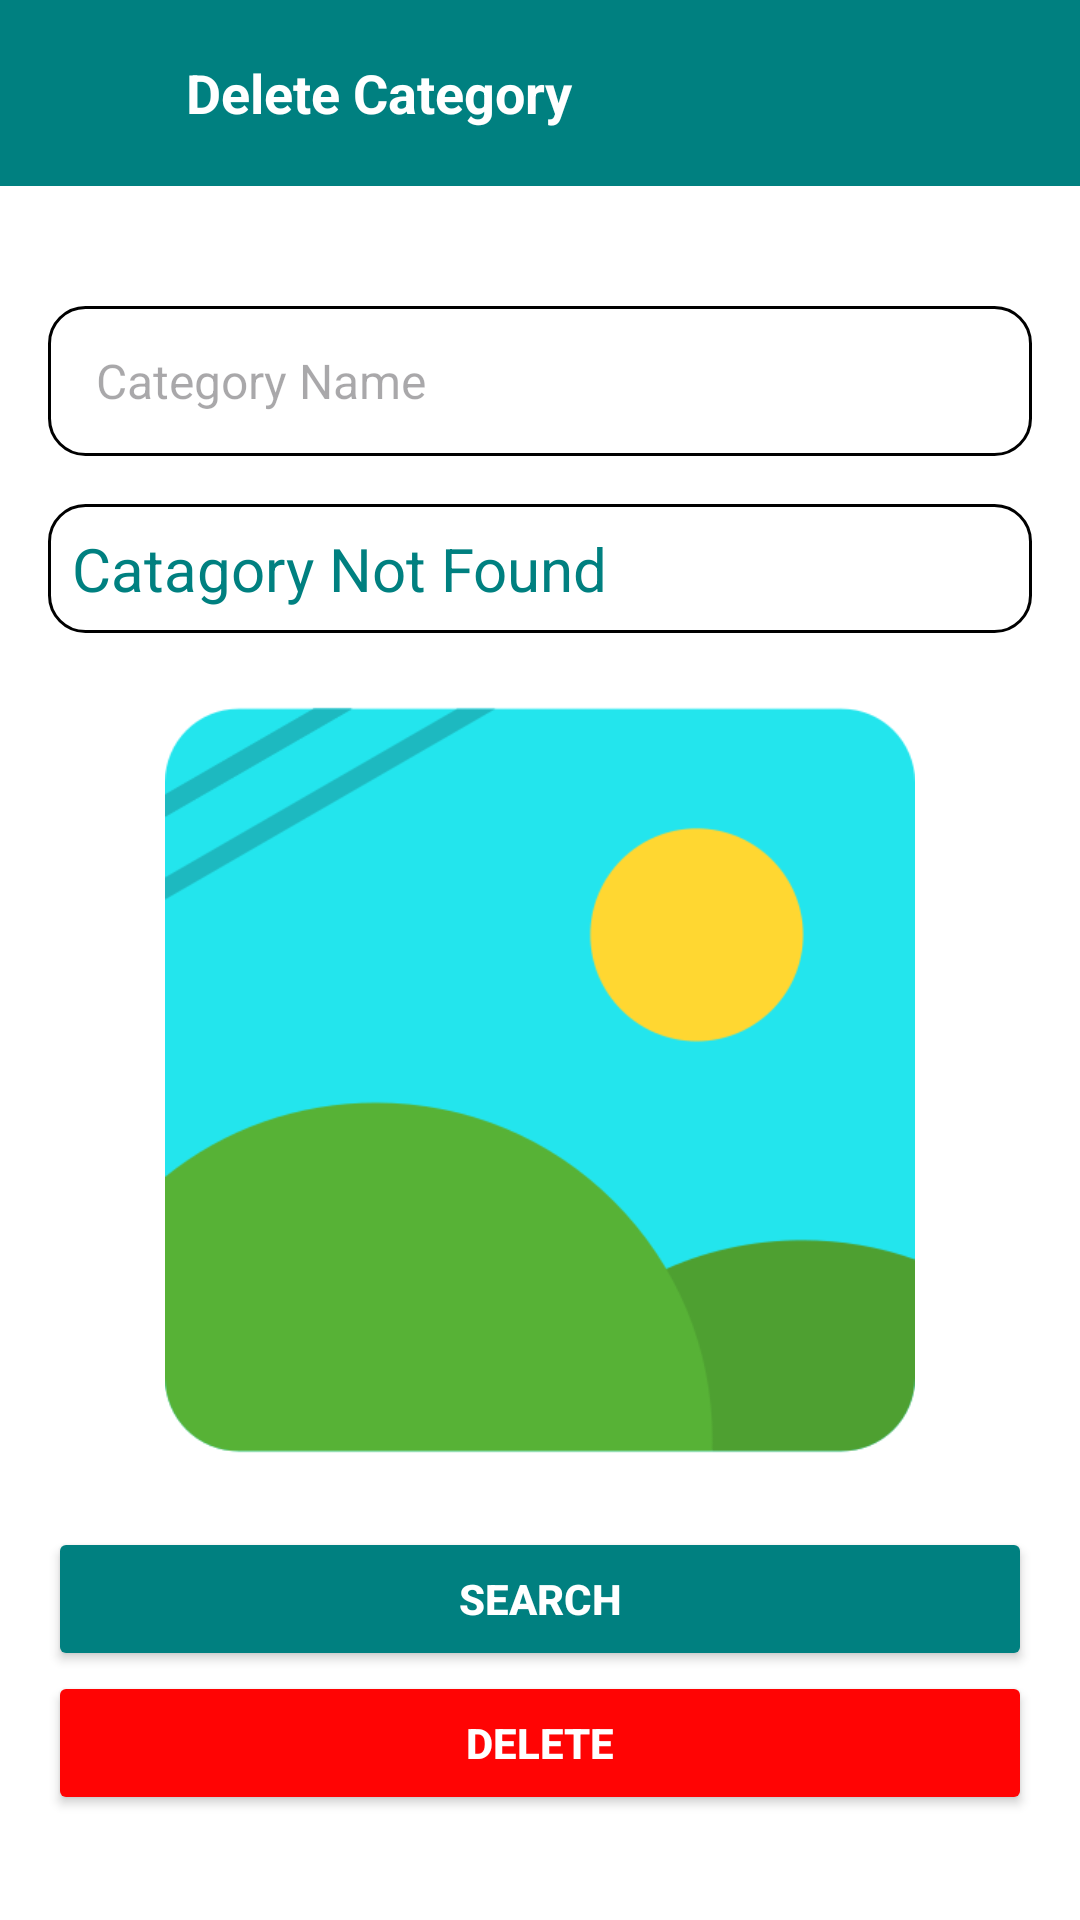

The Android layout XML behind this screen, and the referenced resources:
<!-- AndroidManifest.xml: application theme Theme.OneShop -->
<!-- res/layout/activity_delete_category.xml -->
<?xml version="1.0" encoding="utf-8"?>
<ScrollView xmlns:android="http://schemas.android.com/apk/res/android"
    xmlns:tools="http://schemas.android.com/tools"
    android:id="@+id/main"
    android:layout_width="match_parent"
    android:layout_height="match_parent"
    tools:context=".Catagory.DeleteCategoryActivity"
    android:background="@color/white">

    <LinearLayout
        android:layout_width="match_parent"
        android:layout_height="wrap_content"
        android:orientation="vertical">

        
        <LinearLayout
            android:id="@+id/toolbar_layout"
            android:layout_width="match_parent"
            android:layout_height="wrap_content"
            android:orientation="horizontal"
            android:padding="16dp"
            android:background="@color/Primary"
            android:gravity="center_vertical">

            <ImageView
                android:id="@+id/deleteCatagoryBackArrow"
                android:layout_width="30dp"
                android:layout_height="30dp"
                android:src="@drawable/ic_back_arrow"
                android:contentDescription="Back Arrow" />

            <TextView
                android:layout_width="wrap_content"
                android:layout_height="wrap_content"
                android:layout_marginStart="16dp"
                android:text="Delete Category"
                android:textColor="@android:color/white"
                android:textSize="18sp"
                android:textStyle="bold" />
        </LinearLayout>
    <LinearLayout
        android:layout_width="match_parent"
        android:layout_height="wrap_content"
        android:orientation="vertical"
        android:gravity="center"
        android:padding="16dp">
        
        <EditText
            android:id="@+id/et_category_name"
            android:layout_width="match_parent"
            android:layout_height="50dp"
            android:layout_marginTop="24dp"
            android:background="@drawable/custom_edittext_bg"
            android:hint="Category Name"
            android:textColor="@android:color/black"
            android:paddingStart="16dp"
            android:paddingEnd="16dp"
            android:textSize="16sp" />

        
        <TextView
            android:id="@+id/tv_catagory_name"
            android:layout_width="match_parent"
            android:layout_height="wrap_content"
            android:layout_marginTop="16dp"
            android:textSize="20sp"
            android:textColor="@color/Primary"
            android:background="@drawable/custom_edittext_bg"
            android:text="Catagory Not Found" />

        
        <ImageView
            android:id="@+id/iv_category"
            android:layout_width="250dp"
            android:layout_height="250dp"
            android:layout_marginTop="24dp"
            android:layout_gravity="center"
            android:scaleType="centerCrop"
            android:src="@drawable/product"
            android:layout_marginBottom="24dp"
            android:contentDescription="Category Image" />
        
        <Button
            android:id="@+id/btn_search"
            android:layout_width="match_parent"
            android:layout_height="wrap_content"
            android:backgroundTint="@color/Primary"
            android:text="Search"
            android:textColor="@android:color/white"
            android:padding="12dp"
            android:textStyle="bold" />

        
        <Button
            android:id="@+id/btn_delete_category"
            android:layout_width="match_parent"
            android:layout_height="wrap_content"
            android:backgroundTint="#FF0404"
            android:text="Delete"
            android:textColor="@android:color/white"
            android:padding="12dp"
            android:textStyle="bold" />

    </LinearLayout>
    </LinearLayout>
</ScrollView>
<!-- resources referenced by this layout -->
<resources>
  <color name="Primary">#008080</color>
  <color name="white">#FFFFFFFF</color>
  <!-- drawable custom_edittext_bg (drawable) -->
  <shape xmlns:android="http://schemas.android.com/apk/res/android">
      <solid android:color="#FFFFFF" /> 
      <corners android:radius="12dp" /> 
      <stroke
          android:width="1dp"
          android:color="#000000" /> 
      <padding
          android:left="8dp"
          android:top="8dp"
          android:right="8dp"
          android:bottom="8dp" />
  </shape>
  <!-- drawable product: png bitmap (drawable, 16150 bytes) -->
  <style name="Theme.OneShop" parent="Base.Theme.OneShop" />
  <style name="Base.Theme.OneShop" parent="Theme.Material3.DayNight.NoActionBar">
          
          
      </style>
</resources>
